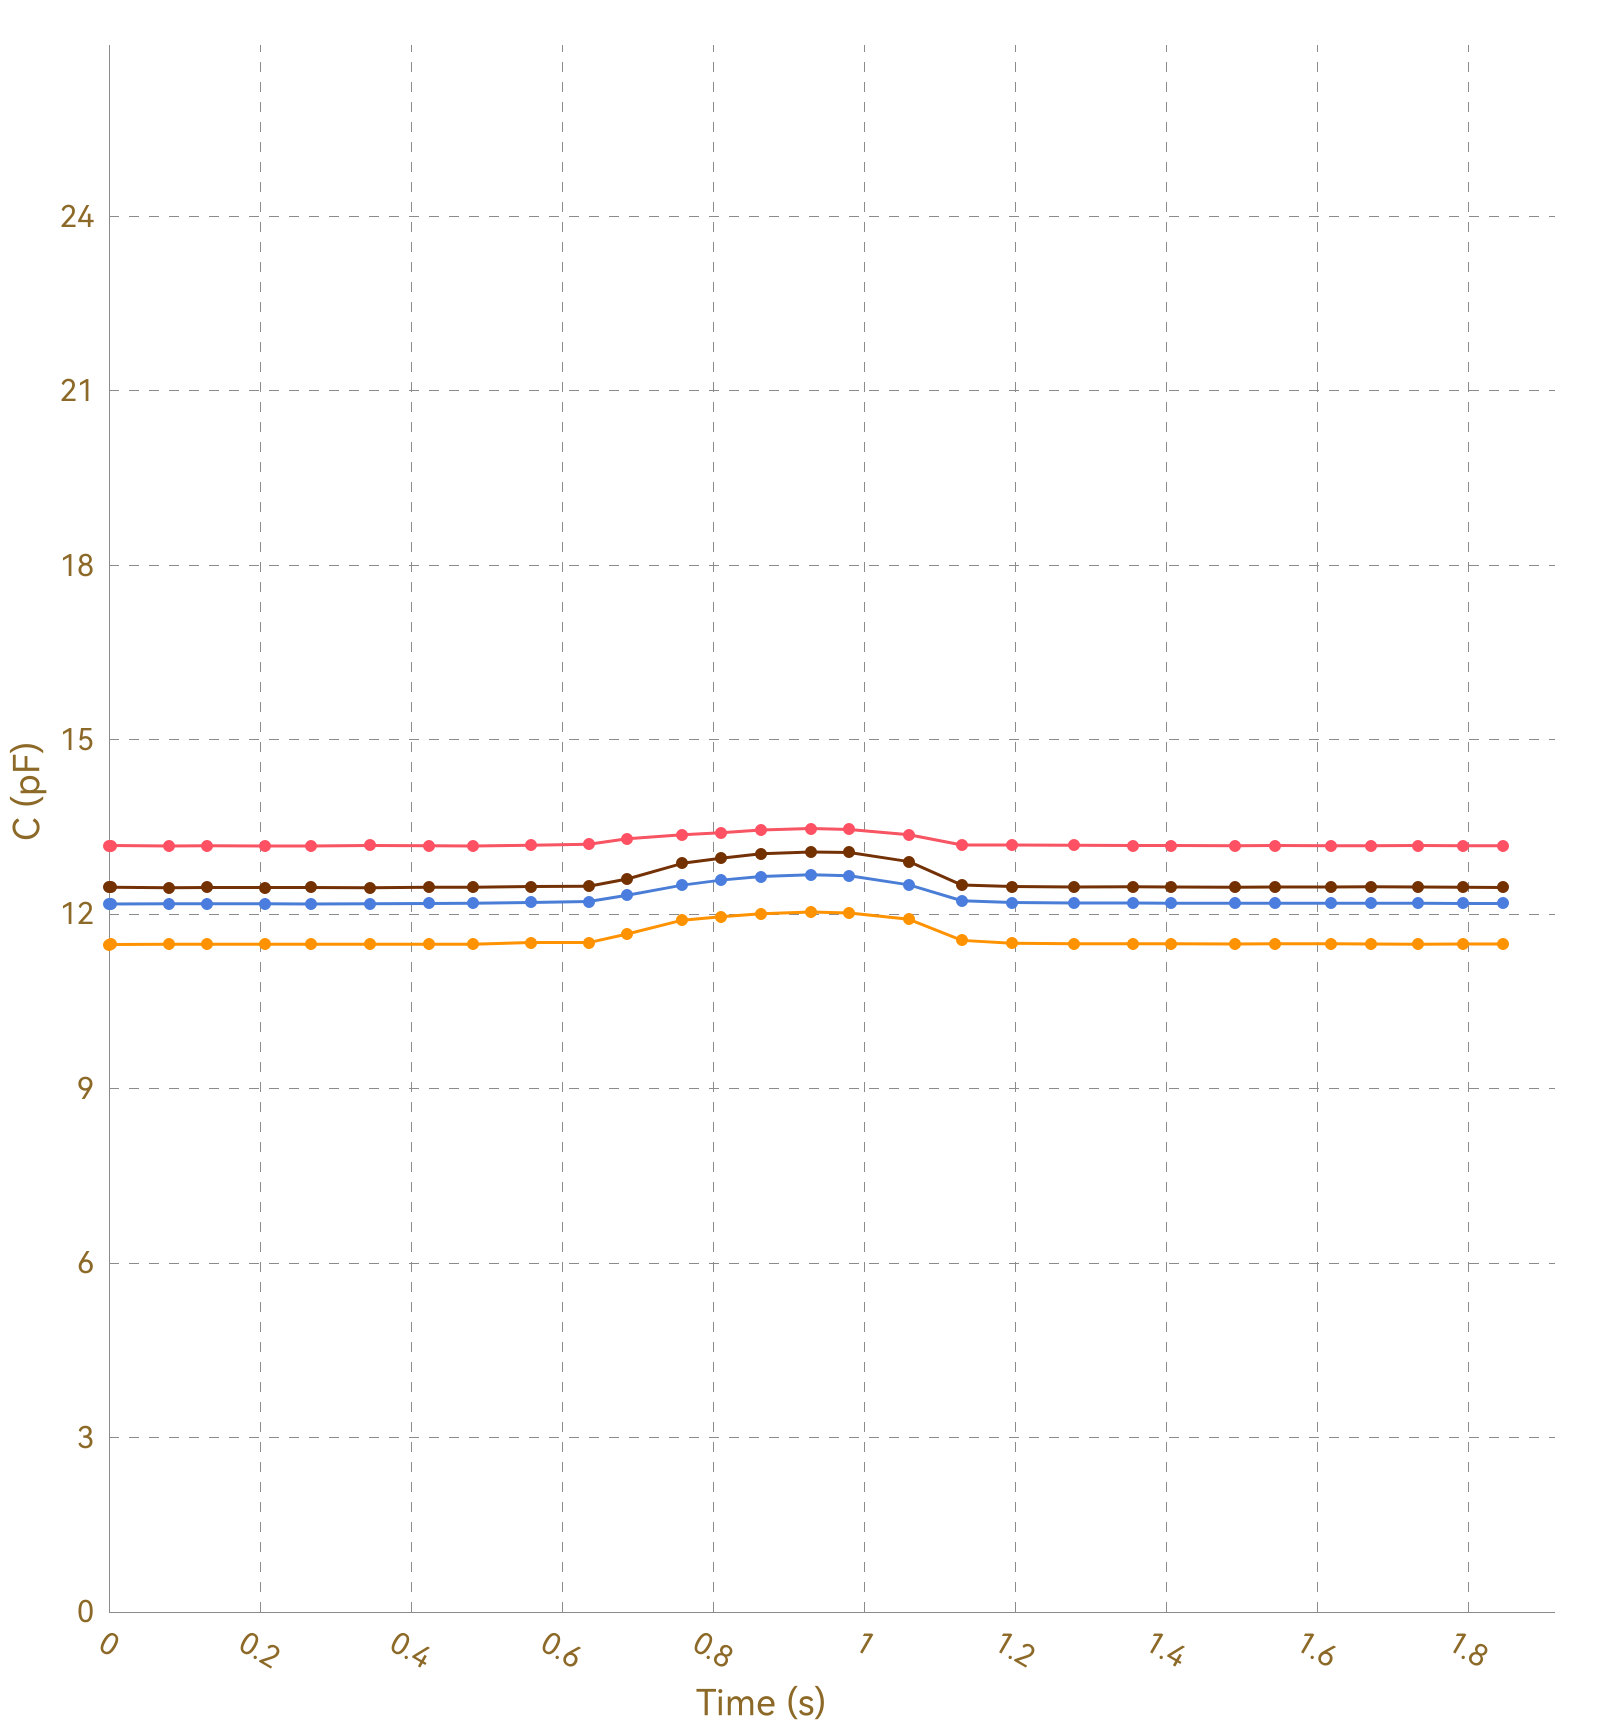

The data file committed next to this chart (first rows):
, Ch1, , Ch2, , Ch3, , Ch4, , Ch5, , Ch6, , Ch7, , Ch8, 
Time (s), C (pF), ΔC/C0 (%), C (pF), ΔC/C0 (%), C (pF), ΔC/C0 (%), C (pF), ΔC/C0 (%), C (pF), ΔC/C0 (%), C (pF), ΔC/C0 (%), C (pF), ΔC/C0 (%), C (pF), ΔC/C0 (%)
0.005, 13.18, 0.0000, 11.48, 0.0000, 12.18, 0.0000, 12.46, 0.0000, OL, OL, OL, OL, OL, OL, 0.0000, 0.0000
0.008, 13.17, 0.0000, 11.48, 0.0000, 12.18, 0.0000, 12.46, 0.0000, OL, OL, OL, OL, OL, OL, 0.0000, 0.0000
0.011, 13.18, 0.0000, 11.48, 0.0000, 12.17, 0.0000, 12.46, 0.0000, OL, OL, OL, OL, OL, OL, 0.0000, 0.0000
0.041, 13.18, 0.0000, 11.48, 0.0000, 12.18, 0.0000, 12.46, 0.0000, OL, OL, OL, OL, OL, OL, 0.0000, 0.0000
0.044, 13.18, 0.0000, 11.48, 0.0000, 12.18, 0.0000, 12.46, 0.0000, OL, OL, OL, OL, OL, OL, 0.0000, 0.0000
0.047, 13.19, 0.0000, 11.48, 0.0000, 12.18, 0.0000, 12.46, 0.0000, OL, OL, OL, OL, OL, OL, 0.0000, 0.0000
0.050, 13.17, 0.0000, 11.48, 0.0000, 12.18, 0.0000, 12.46, 0.0000, OL, OL, OL, OL, OL, OL, 0.0000, 0.0000
0.079, 13.18, 0.0000, 11.48, 0.0000, 12.18, 0.0000, 12.46, 0.0000, OL, OL, OL, OL, OL, OL, 0.0000, 0.0000
0.083, 13.17, 0.0000, 11.48, 0.0000, 12.18, 0.0000, 12.46, 0.0000, OL, OL, OL, OL, OL, OL, 0.0000, 0.0000
0.092, 13.17, 0.0000, 11.48, 0.0000, 12.18, 0.0000, 12.46, 0.0000, OL, OL, OL, OL, OL, OL, 0.0000, 0.0000
0.094, 13.17, 0.0000, 11.48, 0.0000, 12.17, 0.0000, 12.46, 0.0000, OL, OL, OL, OL, OL, OL, 0.0000, 0.0000
0.124, 13.17, 0.0000, 11.48, 0.0000, 12.18, 0.0000, 12.46, 0.0000, OL, OL, OL, OL, OL, OL, 0.0000, 0.0000
0.128, 13.17, 0.0000, 11.48, 0.0000, 12.18, 0.0000, 12.46, 0.0000, OL, OL, OL, OL, OL, OL, 0.0000, 0.0000
0.130, 13.17, 0.0000, 11.48, 0.0000, 12.18, 0.0000, 12.46, 0.0000, OL, OL, OL, OL, OL, OL, 0.0000, 0.0000
0.133, 13.18, 0.0000, 11.48, 0.0000, 12.18, 0.0000, 12.46, 0.0000, OL, OL, OL, OL, OL, OL, 0.0000, 0.0000
0.136, 13.17, 0.0000, 11.48, 0.0000, 12.18, 0.0000, 12.46, 0.0000, OL, OL, OL, OL, OL, OL, 0.0000, 0.0000
0.168, 13.17, 0.0000, 11.48, 0.0000, 12.18, 0.0000, 12.46, 0.0000, OL, OL, OL, OL, OL, OL, 0.0000, 0.0000
0.172, 13.18, 0.0000, 11.48, 0.0000, 12.18, 0.0000, 12.46, 0.0000, OL, OL, OL, OL, OL, OL, 0.0000, 0.0000
0.174, 13.17, 0.0000, 11.48, 0.0000, 12.18, 0.0000, 12.46, 0.0000, OL, OL, OL, OL, OL, OL, 0.0000, 0.0000
0.177, 13.17, 0.0000, 11.48, 0.0000, 12.18, 0.0000, 12.46, 0.0000, OL, OL, OL, OL, OL, OL, 0.0000, 0.0000
0.207, 13.18, 0.0000, 11.48, 0.0000, 12.18, 0.0000, 12.46, 0.0000, OL, OL, OL, OL, OL, OL, 0.0000, 0.0000
0.210, 13.17, 0.0000, 11.48, 0.0000, 12.18, 0.0000, 12.46, 0.0000, OL, OL, OL, OL, OL, OL, 0.0000, 0.0000
0.213, 13.18, 0.0000, 11.48, 0.0000, 12.18, 0.0000, 12.47, 0.0000, OL, OL, OL, OL, OL, OL, 0.0000, 0.0000
0.219, 13.18, 0.0000, 11.48, 0.0000, 12.18, 0.0000, 12.46, 0.0000, OL, OL, OL, OL, OL, OL, 0.0000, 0.0000
0.237, 13.17, 0.0000, 11.48, 0.0000, 12.18, 0.0000, 12.46, 0.0000, OL, OL, OL, OL, OL, OL, 0.0000, 0.0000
0.267, 13.17, 0.0000, 11.48, 0.0000, 12.18, 0.0000, 12.46, 0.0000, OL, OL, OL, OL, OL, OL, 0.0000, 0.0000
0.270, 13.18, 0.0000, 11.48, 0.0000, 12.18, 0.0000, 12.46, 0.0000, OL, OL, OL, OL, OL, OL, 0.0000, 0.0000
0.272, 13.17, 0.0000, 11.48, 0.0000, 12.18, 0.0000, 12.46, 0.0000, OL, OL, OL, OL, OL, OL, 0.0000, 0.0000
0.275, 13.18, 0.0000, 11.49, 0.0000, 12.18, 0.0000, 12.46, 0.0000, OL, OL, OL, OL, OL, OL, 0.0000, 0.0000
0.277, 13.17, 0.0000, 11.48, 0.0000, 12.18, 0.0000, 12.46, 0.0000, OL, OL, OL, OL, OL, OL, 0.0000, 0.0000
0.307, 13.18, 0.0000, 11.49, 0.0000, 12.18, 0.0000, 12.47, 0.0000, OL, OL, OL, OL, OL, OL, 0.0000, 0.0000
0.310, 13.18, 0.0000, 11.48, 0.0000, 12.18, 0.0000, 12.46, 0.0000, OL, OL, OL, OL, OL, OL, 0.0000, 0.0000
0.313, 13.17, 0.0000, 11.48, 0.0000, 12.18, 0.0000, 12.46, 0.0000, OL, OL, OL, OL, OL, OL, 0.0000, 0.0000
0.315, 13.17, 0.0000, 11.48, 0.0000, 12.18, 0.0000, 12.46, 0.0000, OL, OL, OL, OL, OL, OL, 0.0000, 0.0000
0.345, 13.17, 0.0000, 11.48, 0.0000, 12.18, 0.0000, 12.46, 0.0000, OL, OL, OL, OL, OL, OL, 0.0000, 0.0000
0.349, 13.18, 0.0000, 11.49, 0.0000, 12.18, 0.0000, 12.46, 0.0000, OL, OL, OL, OL, OL, OL, 0.0000, 0.0000
0.351, 13.18, 0.0000, 11.48, 0.0000, 12.18, 0.0000, 12.46, 0.0000, OL, OL, OL, OL, OL, OL, 0.0000, 0.0000
0.384, 13.17, 0.0000, 11.48, 0.0000, 12.18, 0.0000, 12.46, 0.0000, OL, OL, OL, OL, OL, OL, 0.0000, 0.0000
0.387, 13.18, 0.0000, 11.48, 0.0000, 12.18, 0.0000, 12.46, 0.0000, OL, OL, OL, OL, OL, OL, 0.0000, 0.0000
0.390, 13.18, 0.0000, 11.48, 0.0000, 12.18, 0.0000, 12.46, 0.0000, OL, OL, OL, OL, OL, OL, 0.0000, 0.0000
0.392, 13.17, 0.0000, 11.48, 0.0000, 12.18, 0.0000, 12.46, 0.0000, OL, OL, OL, OL, OL, OL, 0.0000, 0.0000
0.424, 13.18, 0.0000, 11.48, 0.0000, 12.18, 0.0000, 12.46, 0.0000, OL, OL, OL, OL, OL, OL, 0.0000, 0.0000
0.426, 13.18, 0.0000, 11.48, 0.0000, 12.18, 0.0000, 12.47, 0.0000, OL, OL, OL, OL, OL, OL, 0.0000, 0.0000
0.429, 13.17, 0.0000, 11.48, 0.0000, 12.18, 0.0000, 12.46, 0.0000, OL, OL, OL, OL, OL, OL, 0.0000, 0.0000
0.431, 13.18, 0.0000, 11.49, 0.0000, 12.18, 0.0000, 12.46, 0.0000, OL, OL, OL, OL, OL, OL, 0.0000, 0.0000
0.435, 13.18, 0.0000, 11.48, 0.0000, 12.18, 0.0000, 12.46, 0.0000, OL, OL, OL, OL, OL, OL, 0.0000, 0.0000
0.465, 13.18, 0.0000, 11.48, 0.0000, 12.18, 0.0000, 12.46, 0.0000, OL, OL, OL, OL, OL, OL, 0.0000, 0.0000
0.469, 13.17, 0.0000, 11.48, 0.0000, 12.18, 0.0000, 12.46, 0.0000, OL, OL, OL, OL, OL, OL, 0.0000, 0.0000
0.472, 13.18, 0.0000, 11.48, 0.0000, 12.18, 0.0000, 12.46, 0.0000, OL, OL, OL, OL, OL, OL, 0.0000, 0.0000
0.481, 13.18, 0.0000, 11.48, 0.0000, 12.19, 0.0000, 12.46, 0.0000, OL, OL, OL, OL, OL, OL, 0.0000, 0.0000
0.510, 13.17, 0.0000, 11.48, 0.0000, 12.18, 0.0000, 12.46, 0.0000, OL, OL, OL, OL, OL, OL, 0.0000, 0.0000
0.514, 13.18, 0.0000, 11.48, 0.0000, 12.18, 0.0000, 12.46, 0.0000, OL, OL, OL, OL, OL, OL, 0.0000, 0.0000
0.516, 13.18, 0.0000, 11.49, 0.0000, 12.18, 0.0000, 12.47, 0.0000, OL, OL, OL, OL, OL, OL, 0.0000, 0.0000
0.523, 13.18, 0.0000, 11.48, 0.0000, 12.19, 0.0000, 12.47, 0.0000, OL, OL, OL, OL, OL, OL, 0.0000, 0.0000
0.527, 13.18, 0.0000, 11.49, 0.0000, 12.18, 0.0000, 12.46, 0.0000, OL, OL, OL, OL, OL, OL, 0.0000, 0.0000
0.558, 13.17, 0.0000, 11.49, 0.0000, 12.19, 0.0000, 12.46, 0.0000, OL, OL, OL, OL, OL, OL, 0.0000, 0.0000
0.561, 13.17, 0.0000, 11.49, 0.0000, 12.19, 0.0000, 12.47, 0.0000, OL, OL, OL, OL, OL, OL, 0.0000, 0.0000
0.590, 13.18, 0.0000, 11.49, 0.0000, 12.19, 0.0000, 12.47, 0.0000, OL, OL, OL, OL, OL, OL, 0.0000, 0.0000
0.594, 13.17, 0.0000, 11.49, 0.0000, 12.19, 0.0000, 12.47, 0.0000, OL, OL, OL, OL, OL, OL, 0.0000, 0.0000
... 137 more rows
